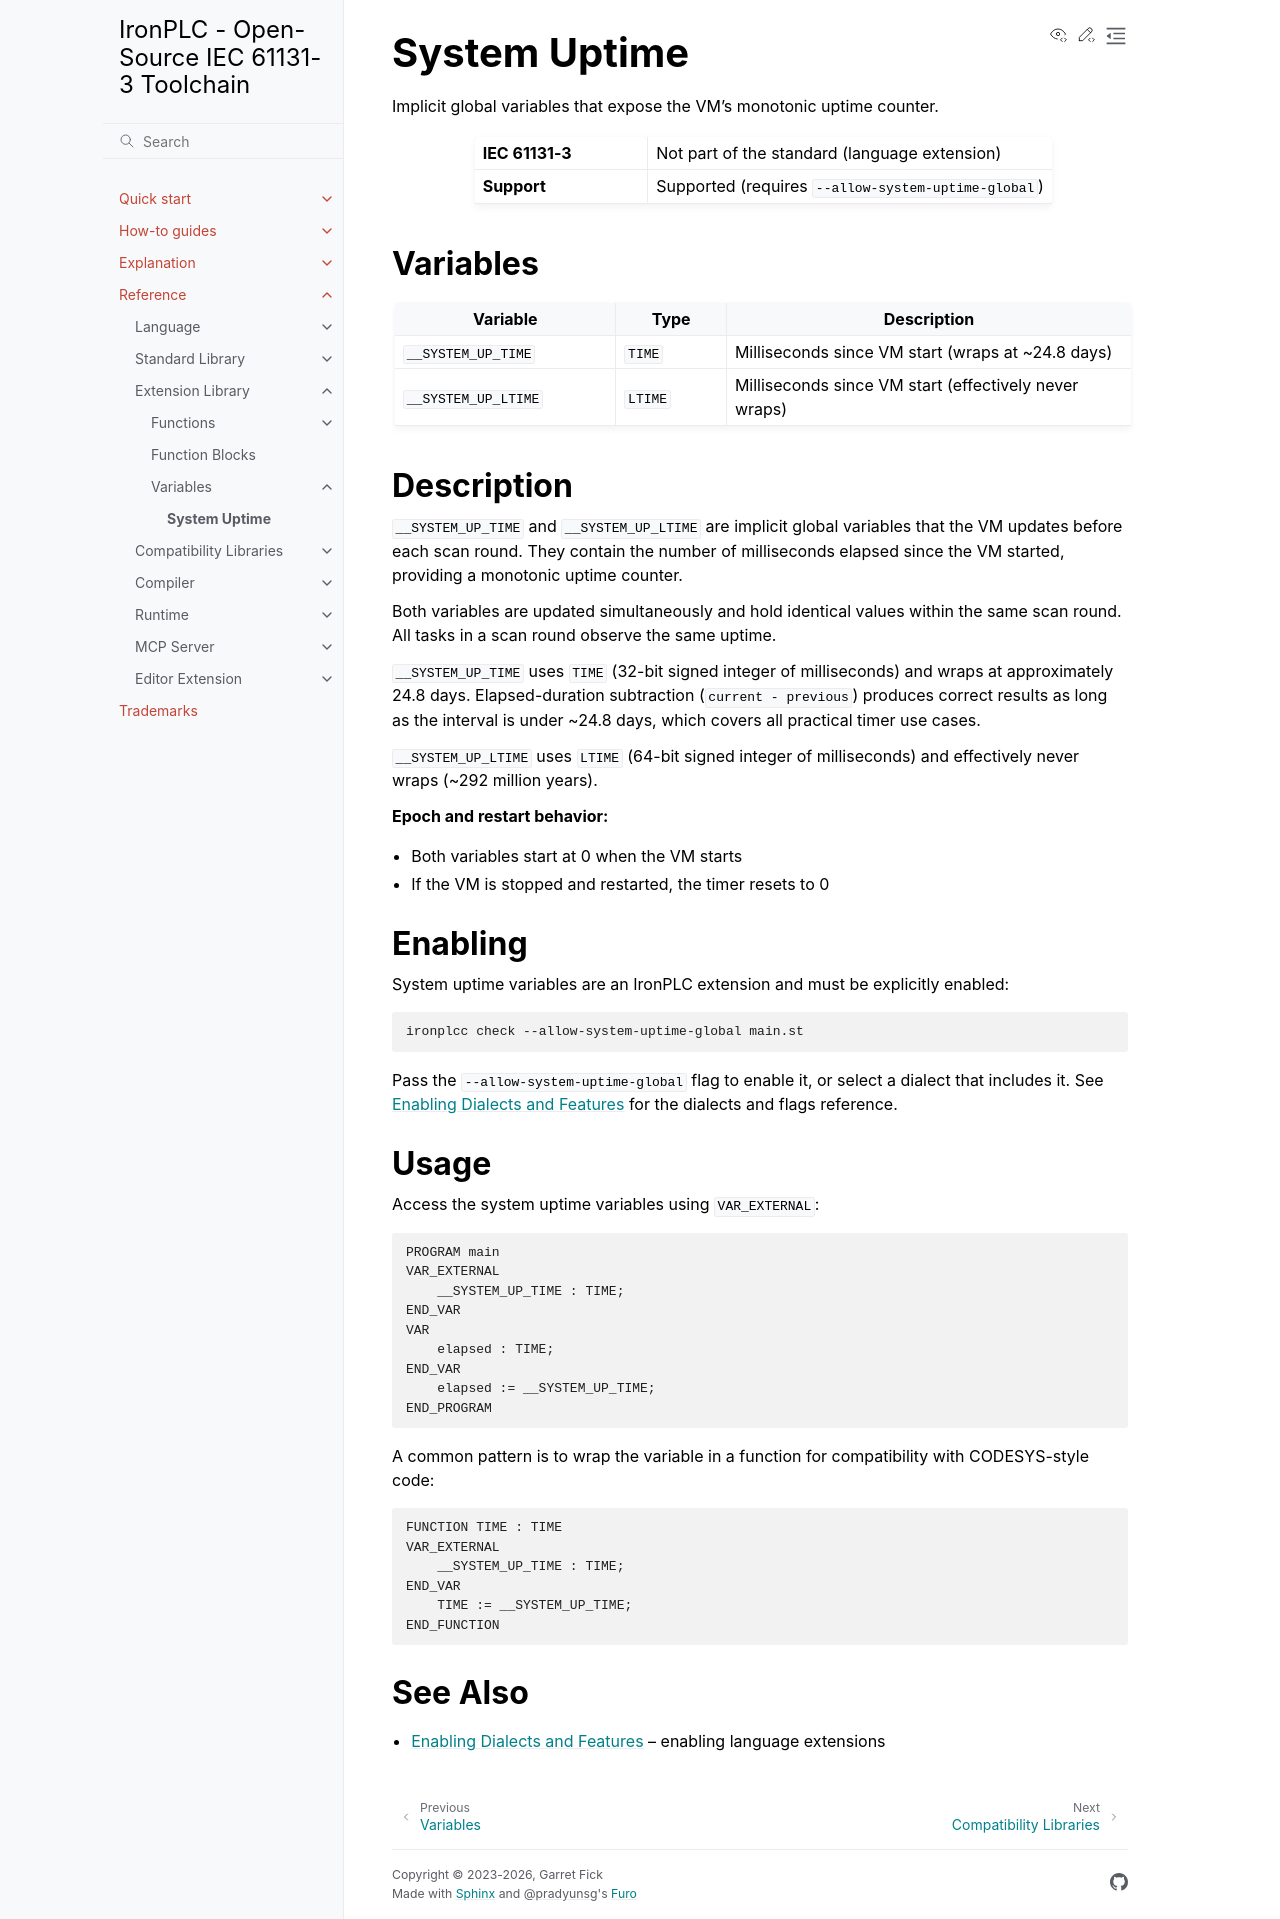

repository: ironplc/ironplc · page: reference/extension-library/variables/system-uptime.html · generator: sphinx

==============
System Uptime
==============

Implicit global variables that expose the VM's monotonic uptime counter.

.. list-table::
   :widths: 30 70

   * - **IEC 61131-3**
     - Not part of the standard (language extension)
   * - **Support**
     - Supported (requires ``--allow-system-uptime-global``)

Variables
---------

.. list-table::
   :header-rows: 1
   :widths: 30 15 55

   * - Variable
     - Type
     - Description
   * - ``__SYSTEM_UP_TIME``
     - ``TIME``
     - Milliseconds since VM start (wraps at ~24.8 days)
   * - ``__SYSTEM_UP_LTIME``
     - ``LTIME``
     - Milliseconds since VM start (effectively never wraps)

Description
-----------

``__SYSTEM_UP_TIME`` and ``__SYSTEM_UP_LTIME`` are implicit global variables
that the VM updates before each scan round. They contain the number of
milliseconds elapsed since the VM started, providing a monotonic uptime
counter.

Both variables are updated simultaneously and hold identical values within
the same scan round. All tasks in a scan round observe the same uptime.

``__SYSTEM_UP_TIME`` uses ``TIME`` (32-bit signed integer of milliseconds)
and wraps at approximately 24.8 days. Elapsed-duration subtraction
(``current - previous``) produces correct results as long as the interval
is under ~24.8 days, which covers all practical timer use cases.

``__SYSTEM_UP_LTIME`` uses ``LTIME`` (64-bit signed integer of milliseconds)
and effectively never wraps (~292 million years).

**Epoch and restart behavior:**

- Both variables start at 0 when the VM starts
- If the VM is stopped and restarted, the timer resets to 0

Enabling
--------

System uptime variables are an IronPLC extension and must be explicitly enabled:

.. code-block:: shell

   ironplcc check --allow-system-uptime-global main.st

.. |flag| replace:: ``--allow-system-uptime-global``
.. include:: /includes/enabled-by-flag.rst

Usage
-----

Access the system uptime variables using ``VAR_EXTERNAL``:

.. code-block:: text

   PROGRAM main
   VAR_EXTERNAL
       __SYSTEM_UP_TIME : TIME;
   END_VAR
   VAR
       elapsed : TIME;
   END_VAR
       elapsed := __SYSTEM_UP_TIME;
   END_PROGRAM

A common pattern is to wrap the variable in a function for compatibility
with CODESYS-style code:

.. code-block:: text

   FUNCTION TIME : TIME
   VAR_EXTERNAL
       __SYSTEM_UP_TIME : TIME;
   END_VAR
       TIME := __SYSTEM_UP_TIME;
   END_FUNCTION

See Also
--------

- :doc:`/explanation/enabling-dialects-and-features` -- enabling language extensions
